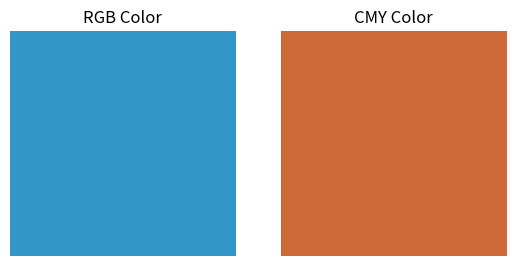

Reproduce this figure in Python.
import numpy as np
import matplotlib.pyplot as plt

r_val = 50
g_val = 150
b_val = 200

r_norm = r_val / 255
g_norm = g_val / 255
b_norm = b_val / 255

c_val = 1 - r_norm
m_val = 1 - g_norm
y_val = 1 - b_norm

print(f"C = {c_val:.3f}")
print(f"M = {m_val:.3f}")
print(f"Y = {y_val:.3f}")

rgb_block = np.array([[[r_norm, g_norm, b_norm]]])
cmy_block = np.array([[[c_val, m_val, y_val]]])

plt.figure()
plt.subplot(1, 2, 1)
plt.imshow(rgb_block)
plt.title("RGB Color")
plt.axis("off")

plt.subplot(1, 2, 2)
plt.imshow(cmy_block)
plt.title("CMY Color")
plt.axis("off")

plt.show()
